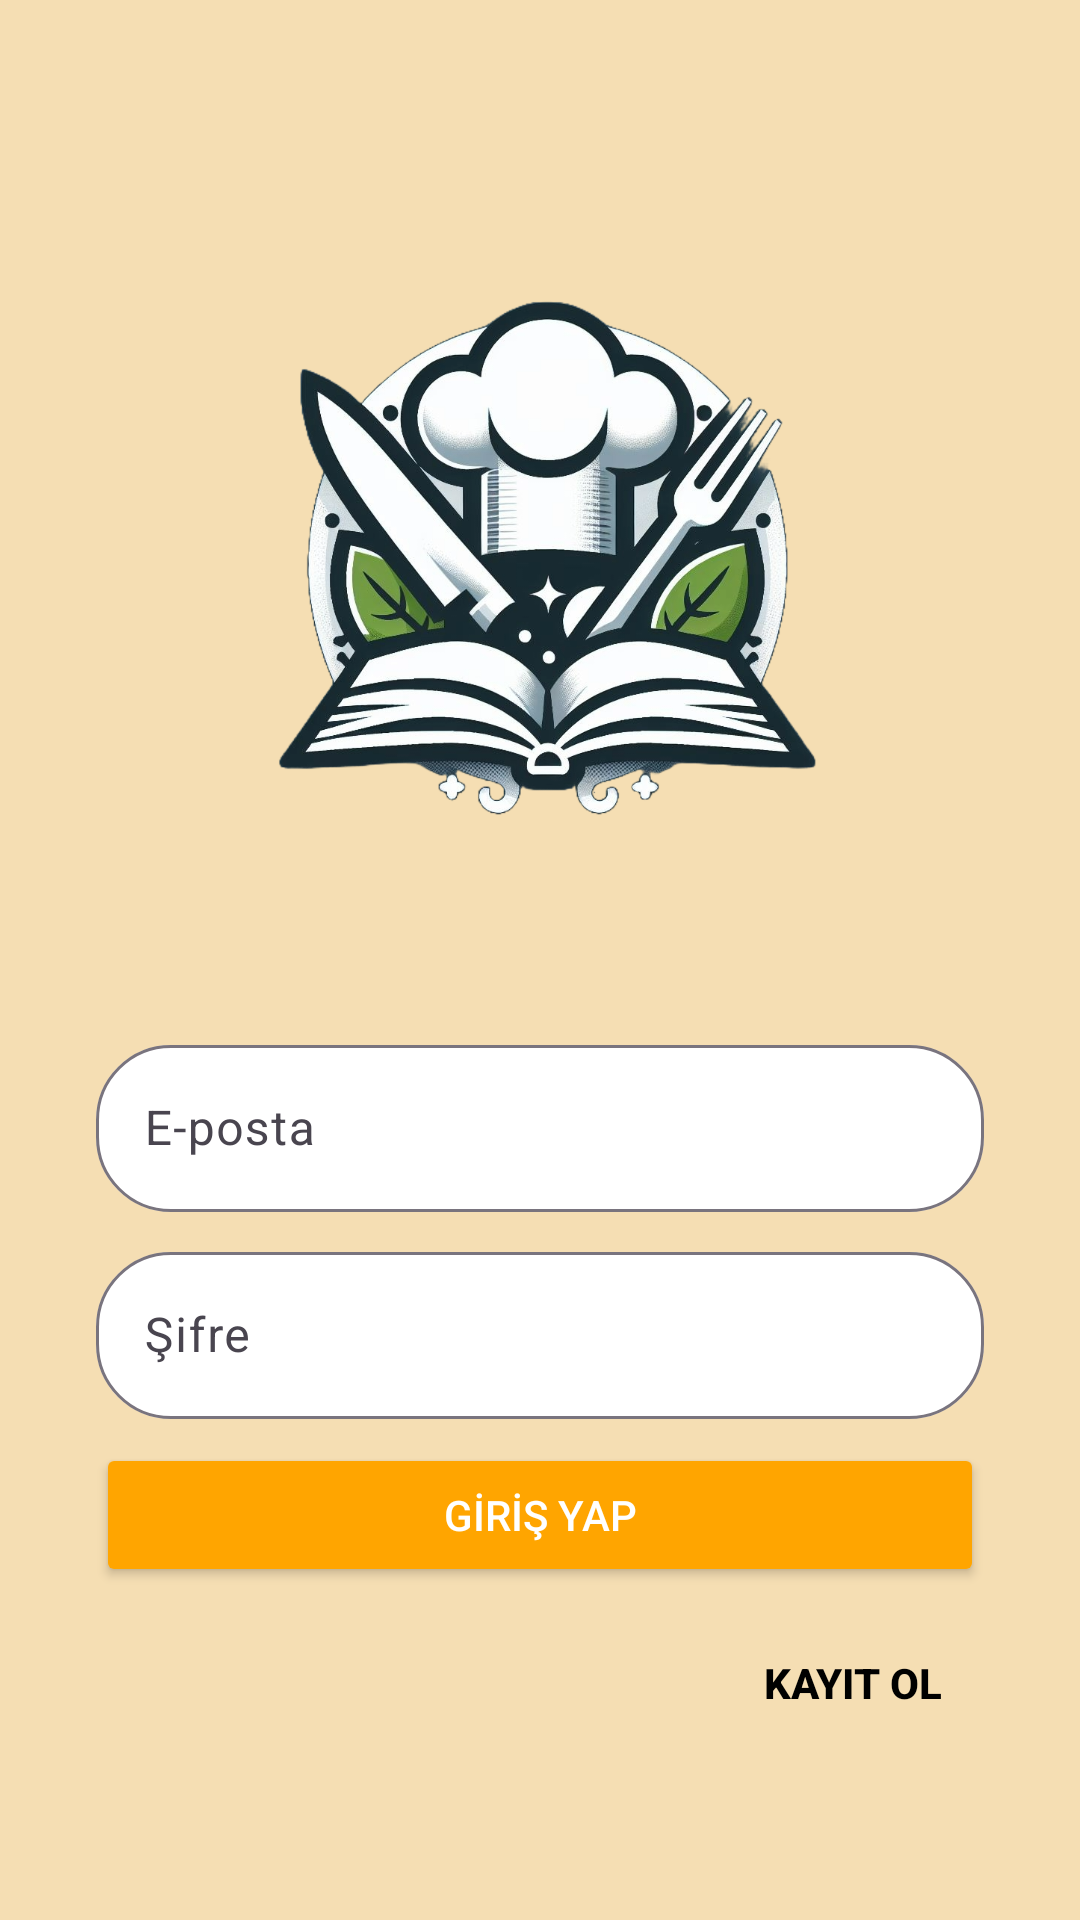

Write the Android layout XML for this screen, with the resource values it uses.
<!-- AndroidManifest.xml: application theme Theme.TarifDefterim -->
<!-- res/layout/fragment_login.xml -->
<?xml version="1.0" encoding="utf-8"?>
<layout xmlns:android="http://schemas.android.com/apk/res/android"
    xmlns:app="http://schemas.android.com/apk/res-auto"
    xmlns:tools="http://schemas.android.com/tools">

<data>
        <variable
            name="loginFragment"
            type="com.example.tarifdefterim.ui.fragment.LoginFragment" />

    </data>

    <androidx.constraintlayout.widget.ConstraintLayout
        android:id="@+id/loginLayout"
        android:layout_width="match_parent"
        android:layout_height="match_parent"
        android:background="@color/bej"
        tools:context=".ui.fragment.LoginFragment">

        <com.google.android.material.textfield.TextInputLayout
            android:id="@+id/textInputLayout"
            android:layout_width="0dp"
            android:layout_height="wrap_content"
            android:layout_marginStart="32dp"
            android:layout_marginTop="24dp"
            android:layout_marginEnd="32dp"
            app:boxBackgroundColor="@color/white"
            app:boxCornerRadiusBottomEnd="25dp"
            app:boxCornerRadiusBottomStart="25dp"
            app:boxCornerRadiusTopEnd="25dp"
            app:boxCornerRadiusTopStart="25dp"
            app:layout_constraintEnd_toEndOf="parent"
            app:layout_constraintHorizontal_bias="0.5"
            app:layout_constraintStart_toStartOf="parent"
            app:layout_constraintTop_toBottomOf="@+id/imageView">

            <com.google.android.material.textfield.TextInputEditText
                android:id="@+id/TextInputMail"
                android:layout_width="match_parent"
                android:layout_height="wrap_content"
                android:hint="E-posta" />
        </com.google.android.material.textfield.TextInputLayout>

        <com.google.android.material.textfield.TextInputLayout
            android:id="@+id/textInputLayout2"
            android:layout_width="0dp"
            android:layout_height="wrap_content"
            android:layout_marginStart="32dp"
            android:layout_marginTop="8dp"
            android:layout_marginEnd="32dp"
            app:boxBackgroundColor="@color/white"
            app:boxCornerRadiusBottomEnd="25dp"
            app:boxCornerRadiusBottomStart="25dp"
            app:boxCornerRadiusTopEnd="25dp"
            app:boxCornerRadiusTopStart="25dp"
            app:layout_constraintEnd_toEndOf="parent"
            app:layout_constraintHorizontal_bias="0.5"
            app:layout_constraintStart_toStartOf="parent"
            app:layout_constraintTop_toBottomOf="@+id/textInputLayout">

            <com.google.android.material.textfield.TextInputEditText
                android:id="@+id/TextInputParola"
                android:layout_width="match_parent"
                android:layout_height="wrap_content"
                android:hint="Şifre"
                android:inputType="textPassword" />
        </com.google.android.material.textfield.TextInputLayout>

        <Button
            android:id="@+id/buttonGiris"
            android:layout_width="0dp"
            android:layout_height="wrap_content"
            android:layout_marginStart="32dp"
            android:layout_marginTop="8dp"
            android:layout_marginEnd="32dp"
            android:backgroundTint="@color/turuncuFresh"
            android:shadowColor="@color/black"
            android:text="GİRİŞ YAP"
            android:textColor="@color/white"
            app:layout_constraintEnd_toEndOf="parent"
            app:layout_constraintHorizontal_bias="0.5"
            app:layout_constraintStart_toStartOf="parent"
            app:layout_constraintTop_toBottomOf="@+id/textInputLayout2" />

        <ImageView
            android:id="@+id/imageView"
            android:layout_width="255dp"
            android:layout_height="255dp"
            android:layout_marginTop="64dp"
            android:src="@drawable/tarifdefterimconpng"
            app:layout_constraintEnd_toEndOf="parent"
            app:layout_constraintHorizontal_bias="0.5"
            app:layout_constraintStart_toStartOf="parent"
            app:layout_constraintTop_toTopOf="parent" />

        <Button
            android:id="@+id/buttonKayit"
            android:layout_width="wrap_content"
            android:layout_height="wrap_content"
            android:layout_marginTop="8dp"
            android:layout_marginEnd="32dp"
            android:background="@android:color/transparent"
            android:onClick="@{() -> loginFragment.buttonKayitOl() }"
            android:text="Kayıt Ol"
            android:textAlignment="center"
            android:textAllCaps="true"
            android:textColor="@color/black"
            android:textStyle="bold"
            app:layout_constraintEnd_toEndOf="parent"
            app:layout_constraintTop_toBottomOf="@+id/buttonGiris"
            app:rippleColor="@android:color/transparent"
            app:strokeColor="@android:color/transparent" />
    </androidx.constraintlayout.widget.ConstraintLayout>
</layout>
<!-- resources referenced by this layout -->
<resources>
  <color name="bej">#F5DEB3</color>
  <color name="black">#FF000000</color>
  <color name="turuncuFresh">#FFA500</color>
  <color name="white">#FFFFFFFF</color>
  <!-- drawable tarifdefterimconpng: png bitmap (drawable, 555821 bytes) -->
  <style name="Theme.TarifDefterim" parent="Base.Theme.TarifDefterim" />
  <style name="Base.Theme.TarifDefterim" parent="Theme.Material3.DayNight.NoActionBar">
          
          
          <item name="android:statusBarColor"> @color/statusBarSiyah</item>
          
      </style>
  <color name="statusBarSiyah">#44000000</color>
</resources>
